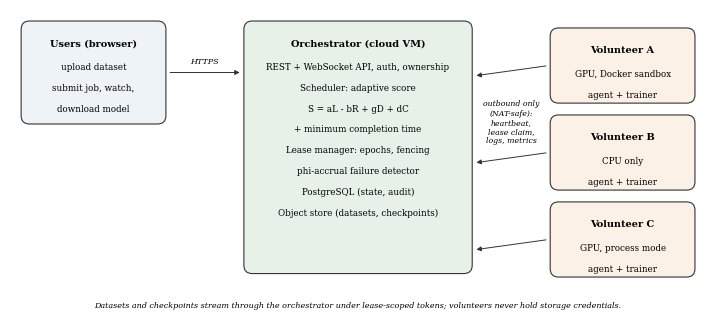

This figure's Python source: (Note: this script raises an exception after producing the figure.)
"""Fig. 1 of the manuscript: the system's architecture (drawn, not measured)."""

from __future__ import annotations

from pathlib import Path

import matplotlib

matplotlib.use("Agg")
import matplotlib.pyplot as plt  # noqa: E402
from matplotlib.patches import FancyArrowPatch, FancyBboxPatch  # noqa: E402

plt.rcParams.update({"font.family": "serif", "font.size": 7, "figure.dpi": 220})
fig, ax = plt.subplots(figsize=(7.0, 3.1))
ax.set_xlim(0, 100)
ax.set_ylim(0, 44)
ax.axis("off")


def box(x, y, w, h, title, lines, color):  # type: ignore[no-untyped-def]
    ax.add_patch(FancyBboxPatch((x, y), w, h, boxstyle="round,pad=0.4,rounding_size=1.2",
                                linewidth=0.8, edgecolor="#333333", facecolor=color))
    ax.text(x + w / 2, y + h - 2.2, title, ha="center", va="top", fontweight="bold")
    for i, line in enumerate(lines):
        ax.text(x + w / 2, y + h - 5.6 - 3.0 * i, line, ha="center", va="top", fontsize=6.3)


def arrow(a, b, label="", rad=0.0, offset=(0, 1.2)):  # type: ignore[no-untyped-def]
    ax.add_patch(FancyArrowPatch(a, b, arrowstyle="-|>", mutation_scale=7, linewidth=0.7,
                                 color="#333333", connectionstyle=f"arc3,rad={rad}"))
    if label:
        ax.text((a[0] + b[0]) / 2 + offset[0], (a[1] + b[1]) / 2 + offset[1], label,
                ha="center", fontsize=5.8, style="italic")


box(2, 28, 20, 14, "Users (browser)",
    ["upload dataset", "submit job, watch,", "download model"], "#eef3f8")
box(34, 6.5, 32, 35.5, "Orchestrator (cloud VM)",
    ["REST + WebSocket API, auth, ownership",
     "Scheduler: adaptive score",
     "S = aL - bR + gD + dC",
     "+ minimum completion time",
     "Lease manager: epochs, fencing",
     "phi-accrual failure detector",
     "PostgreSQL (state, audit)",
     "Object store (datasets, checkpoints)"], "#e8f1e8")
for i, (title, hw) in enumerate([("Volunteer A", "GPU, Docker sandbox"),
                                 ("Volunteer B", "CPU only"),
                                 ("Volunteer C", "GPU, process mode")]):
    box(78, 31 - 12.5 * i, 20, 10.0, title, [hw, "agent + trainer"], "#fbf1e6")
arrow((22.6, 35), (33.4, 35), "HTTPS", offset=(0, 1.2))
for i in range(3):
    y = 36 - 12.5 * i
    arrow((77.4, y), (66.6, y - 1.5))
ax.text(72, 27.8, "\n".join(["outbound only", "(NAT-safe):", "heartbeat,", "lease claim,",
                             "logs, metrics"]),
        ha="center", va="center", fontsize=5.6, style="italic")
ax.text(50, 1.2, "Datasets and checkpoints stream through the orchestrator under lease-scoped "
                 "tokens; volunteers never hold storage credentials.",
        ha="center", fontsize=5.8, style="italic")
fig.tight_layout(pad=0.2)
fig.savefig(Path(__file__).resolve().parent / "figures" / "fig_architecture.png")
